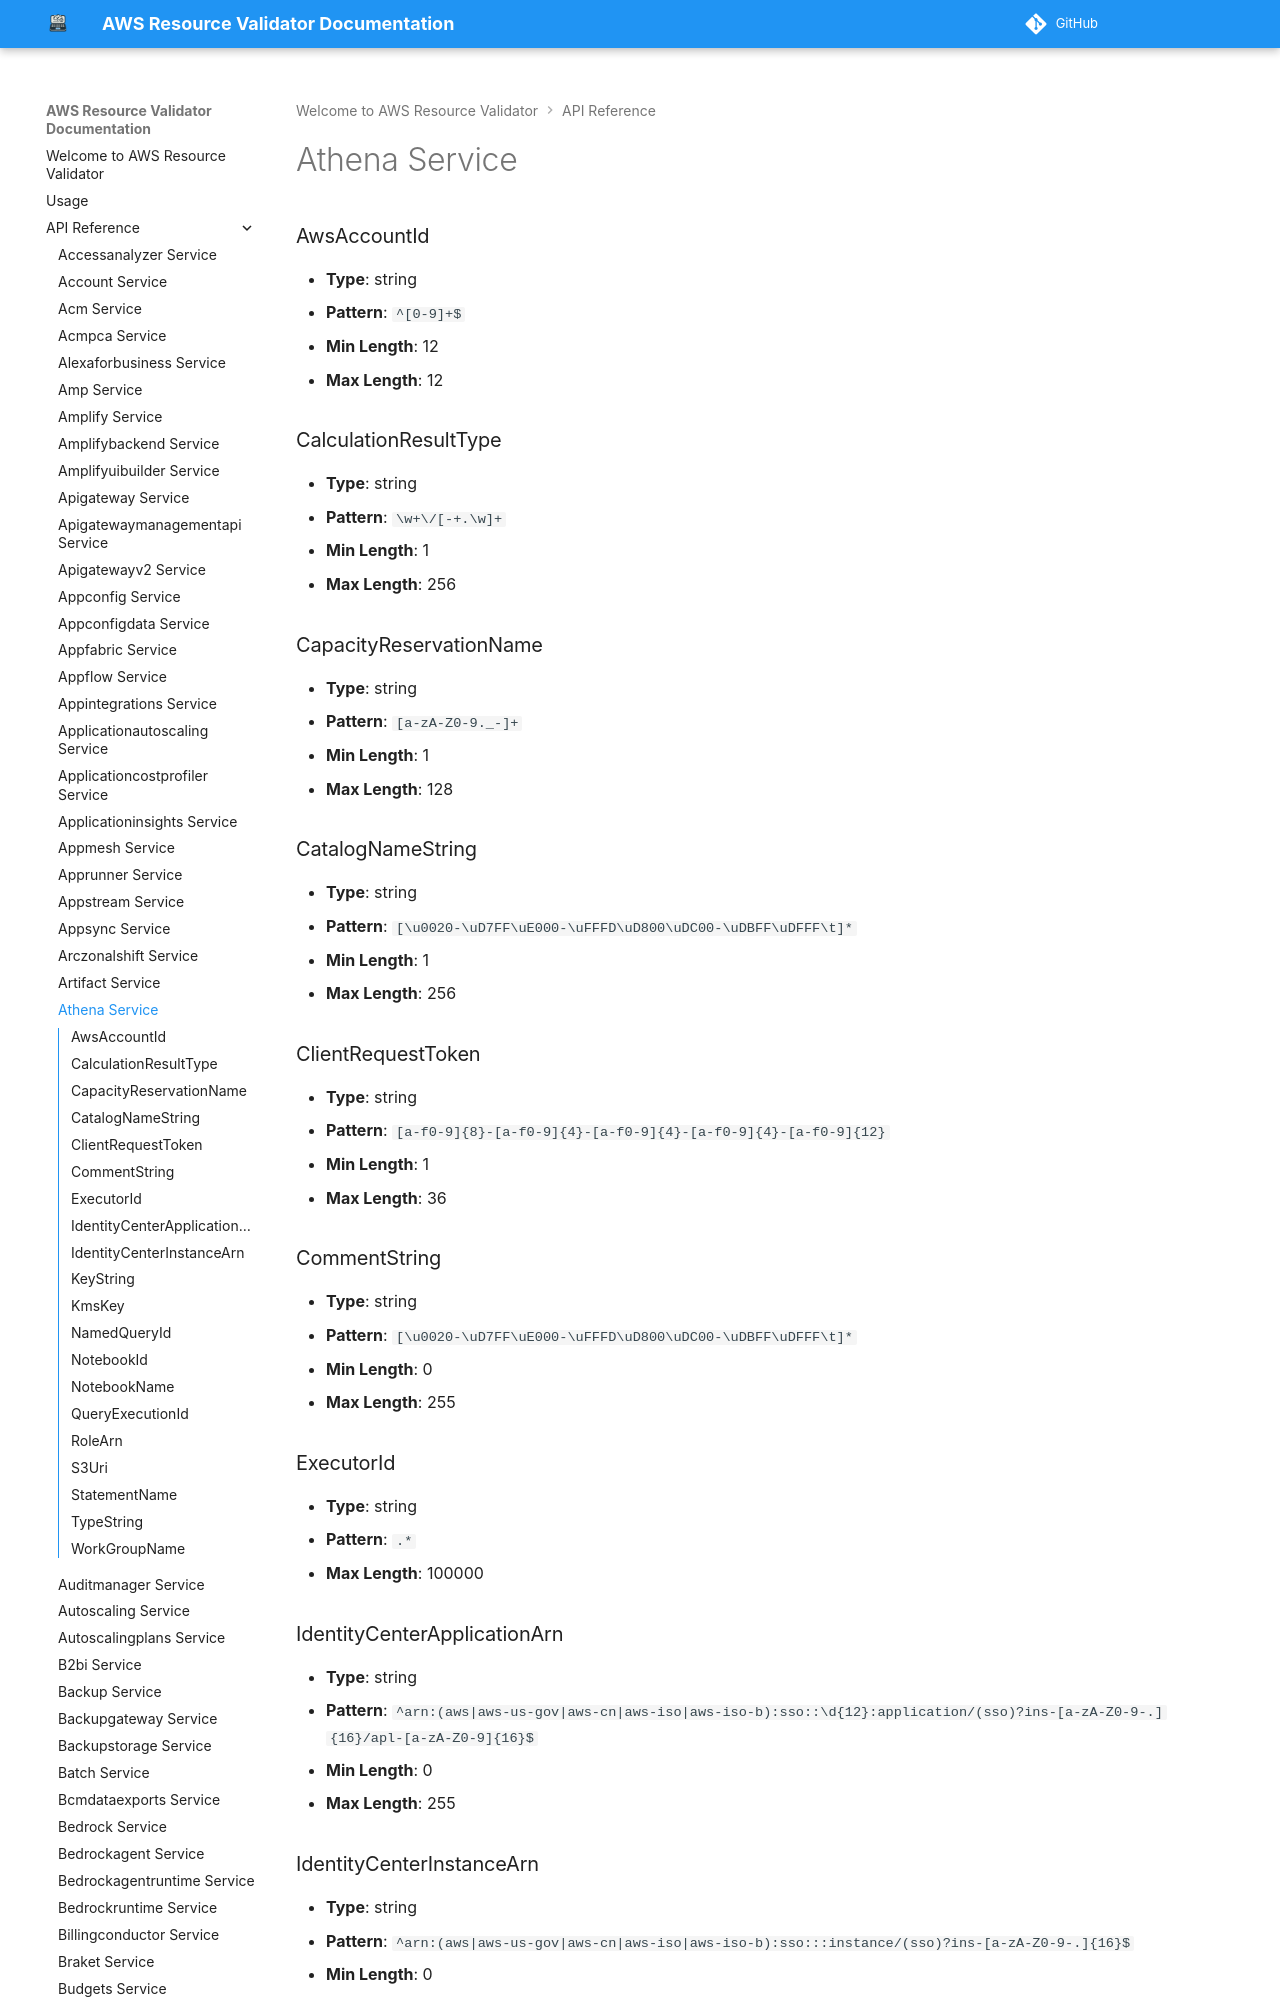

repository: CoreOxide/aws_resource_validator · page: api/athena/index.html · generator: mkdocs

# Athena Service

### AwsAccountId
- **Type**: string
- **Pattern**: `^[0-9]+$`
- **Min Length**: 12
- **Max Length**: 12

### CalculationResultType
- **Type**: string
- **Pattern**: `\w+\/[-+.\w]+`
- **Min Length**: 1
- **Max Length**: 256

### CapacityReservationName
- **Type**: string
- **Pattern**: `[a-zA-Z0-9._-]+`
- **Min Length**: 1
- **Max Length**: 128
